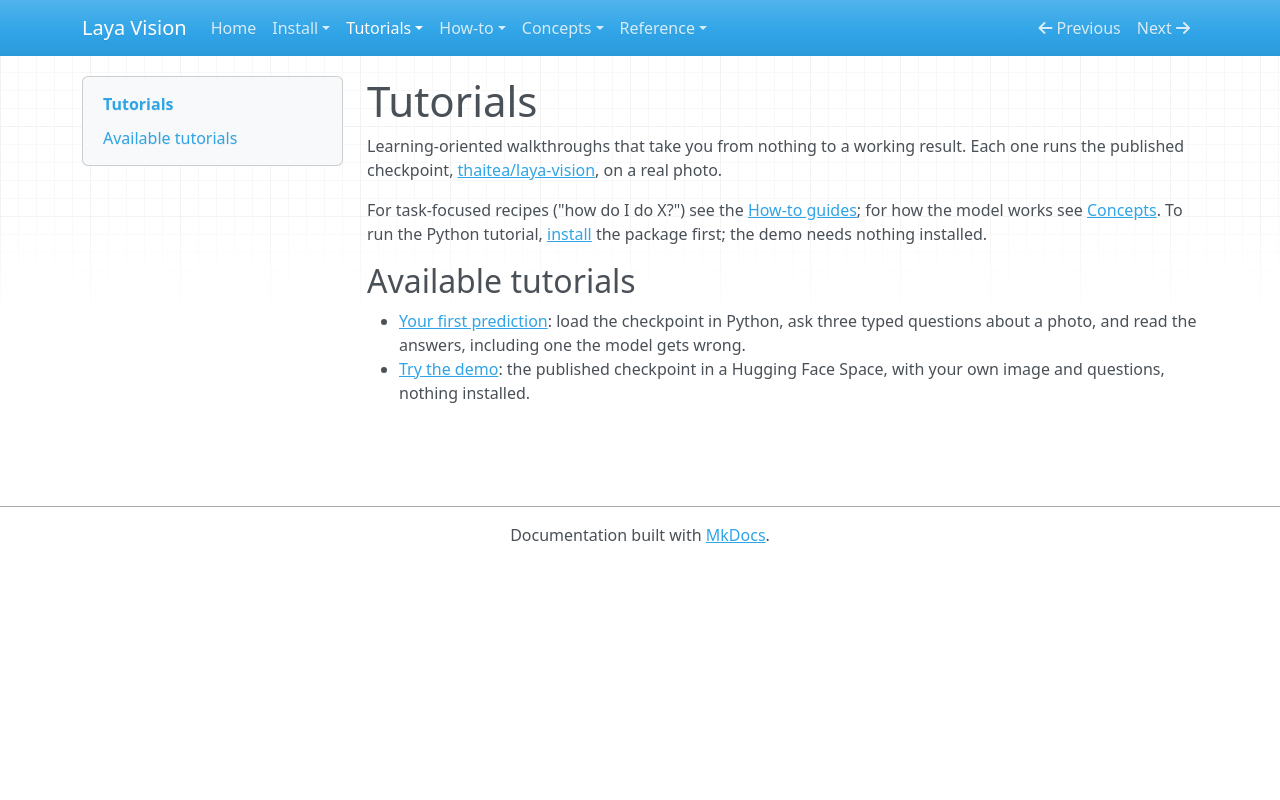

repository: r33drichards/laya-vision · page: tutorials/overview/index.html · generator: mkdocs

# Tutorials

Learning-oriented walkthroughs that take you from nothing to a working result. Each one runs the published
checkpoint, [thaitea/laya-vision](https://huggingface.co/thaitea/laya-vision), on a real photo.

For task-focused recipes ("how do I do X?") see the [How-to guides](../how-to/overview.md); for how the model
works see [Concepts](../concepts/overview.md). To run the Python tutorial, [install](../install/overview.md) the
package first; the demo needs nothing installed.

## Available tutorials

- [Your first prediction](first-prediction.md): load the checkpoint in Python, ask three typed questions about a
  photo, and read the answers, including one the model gets wrong.
- [Try the demo](space-demo.md): the published checkpoint in a Hugging Face Space, with your own image and
  questions, nothing installed.
